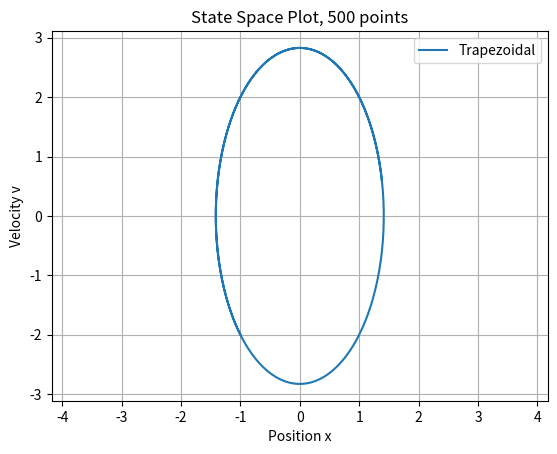
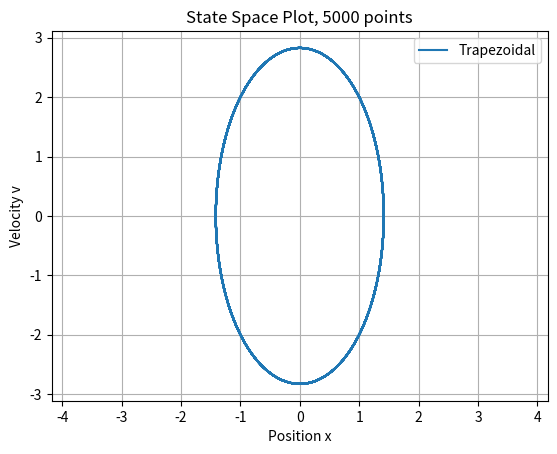
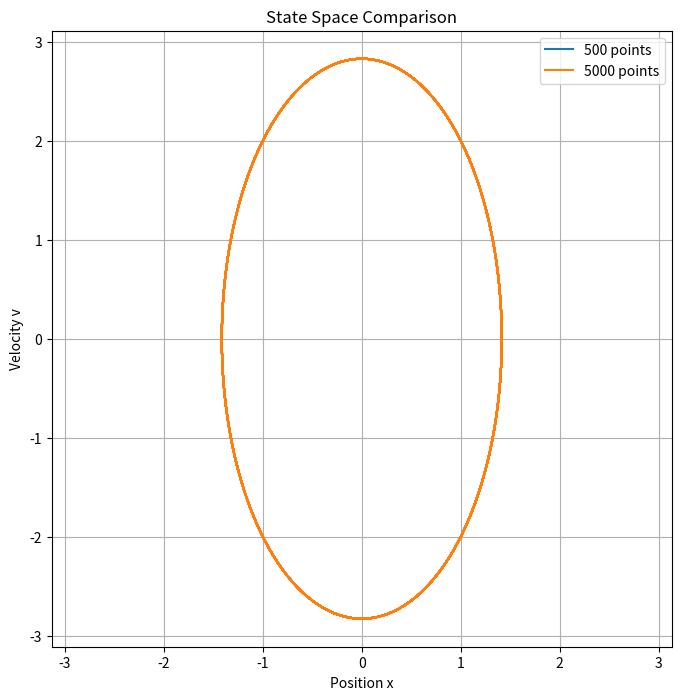
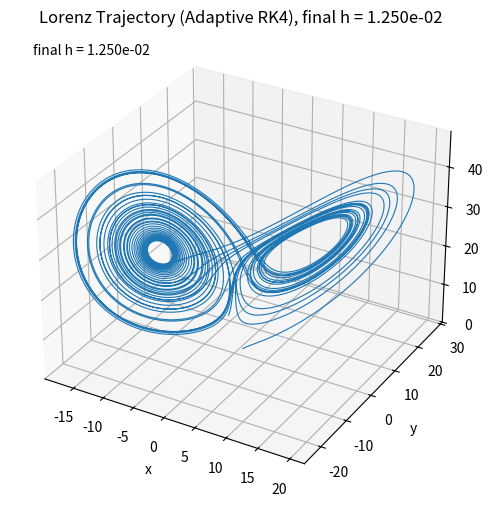

Source code (Python) for these figures, in order:
import matplotlib.pyplot as plt
# -----------------------------
# One-step methods
# -----------------------------

def forward_euler_onestep(init_conds, dt, k, m):
    x_primed = [init_conds[1], -(k / m) * init_conds[0]]
    update_var = [dt * i for i in x_primed]
    x_new = [x_i + upd_var for x_i, upd_var in zip(init_conds, update_var)]
    return x_new


def backward_euler_onestep(init_conds, dt, k, m):
    # Predictor-corrector style approximation
    forward_euler_res = forward_euler_onestep(init_conds, dt, k, m)
    x_primed = [forward_euler_res[1], -(k / m) * forward_euler_res[0]]
    update_var = [dt * i for i in x_primed]
    x_new = [x_i + upd_var for x_i, upd_var in zip(init_conds, update_var)]
    return x_new


def trapezoidal_onestep(init_conds, dt, k, m):
    # Predictor-corrector style approximation
    x_primed_fwd = [init_conds[1], -(k / m) * init_conds[0]]
    update_var_fwd = [dt * i for i in x_primed_fwd]
    x_new_fwd = [x_i + upd_var for x_i, upd_var in zip(init_conds, update_var_fwd)]

    x_primed_back = [x_new_fwd[1], -(k / m) * x_new_fwd[0]]
    update_var_back = [dt * i for i in x_primed_back]

    update_var_mean = [
        (upd_1 + upd_2) / 2
        for upd_1, upd_2 in zip(update_var_fwd, update_var_back)
    ]
    x_new_trap = [x_i + upd_var for x_i, upd_var in zip(init_conds, update_var_mean)]
    return x_new_trap


def rk4_onestep(init_conds, h, rhs_funct, *args):
    k1 = rhs_funct(init_conds, *args)
    k2 = rhs_funct(
        [x + (h / 2) * k1_i for x, k1_i in zip(init_conds, k1)],
        *args
    )
    k3 = rhs_funct(
        [x + (h / 2) * k2_i for x, k2_i in zip(init_conds, k2)],
        *args
    )
    k4 = rhs_funct(
        [x + h * k3_i for x, k3_i in zip(init_conds, k3)],
        *args
    )

    x_new = [
        x + (h / 6) * (k1_i + 2 * k2_i + 2 * k3_i + k4_i)
        for x, k1_i, k2_i, k3_i, k4_i in zip(init_conds, k1, k2, k3, k4)
    ]
    return x_new


def adaptive_rk4_onestep(state, dt, tol, rhs_funct, *args):
    h = dt

    while True:
        # One full step
        x_full = rk4_onestep(state, h, rhs_funct, *args)

        # Two half steps
        x_half = rk4_onestep(state, h / 2, rhs_funct, *args)
        x_two_half = rk4_onestep(x_half, h / 2, rhs_funct, *args)

        err = max(abs(a - b) for a, b in zip(x_full, x_two_half))

        if err > tol:
            h = h / 2
            continue

        if err < tol / 16:
            h_next = 2 * h
        else:
            h_next = h

        return {
            "state": x_two_half,
            "accepted_step": h,
            "next_step": h_next,
            "error": err
        }
# -----------------------------
# Example RHS: Lorenz system
# -----------------------------

def lorenz_rhs(state, sigma, rho, beta):
    x, y, z = state
    return [
        sigma * (y - x),
        x * (rho - z) - y,
        x * y - beta * z
    ]


# -----------------------------
# Generic trajectory generators
# -----------------------------

def generate_traj(init_conds, step, tot_time, method, *args):
    total_time = 0.0
    iters = int(tot_time / step)
    x_old = init_conds
    x_new = init_conds

    for _ in range(iters):
        x_new = method(x_old, step, *args)
        x_old = x_new
        total_time += step

    return x_new, total_time


def generate_trajectory(steps, init_conds, step, method, *args):
    x_vals = [init_conds]
    times = [0.0]

    x_old = init_conds
    total_time = 0.0

    for _ in range(steps):
        x_new = method(x_old, step, *args)
        x_vals.append(x_new)
        total_time += step
        times.append(total_time)
        x_old = x_new

    return x_vals, times


def plot_state_space(steps, init_conds, step, k, m, method, label=None):
    x_vals, _ = generate_trajectory(steps, init_conds, step, method, k, m)

    x_pos = [state[0] for state in x_vals]
    x_vel = [state[1] for state in x_vals]

    plt.plot(x_pos, x_vel, label=label)

def generate_adaptive_trajectory(init_conds, dt, tot_time, tol, method, *args):
    t = 0.0
    state = init_conds[:]

    times = [t]
    states = [state]
    h_values = []

    while t < tot_time:
        dt_use = min(dt, tot_time - t)
        step_info = method(state, dt_use, tol, *args)

        state = step_info["state"]
        accepted_step = step_info["accepted_step"]
        dt = step_info["next_step"]

        h_values.append(accepted_step)
        t += accepted_step

        times.append(t)
        states.append(state)

    return states, times, h_values

# -----------------------------
# Example usage
# -----------------------------
x_init = [-1, -2]
k = 2
m = 0.5
step = 0.05
tot_time = 0.5

x_new, total_time = generate_traj(
    x_init, step, tot_time, trapezoidal_onestep, k, m
)

print("The final point of the trajectory is at:", x_new)
print("Total time for the trajectory is:", total_time)


# 500-point trajectory
plt.figure()
plot_state_space(
    500, [-1, -2], 0.01, 2, 0.5,
    trapezoidal_onestep,
    "Trapezoidal"
)
plt.xlabel("Position x")
plt.ylabel("Velocity v")
plt.title("State Space Plot, 500 points")
plt.axis("equal")
plt.grid(True)
plt.legend()
plt.show()


# 5000-point trajectory
plt.figure()
plot_state_space(
    5000, [-1, -2], 0.01, 2, 0.5,
    trapezoidal_onestep,
    "Trapezoidal"
)
plt.xlabel("Position x")
plt.ylabel("Velocity v")
plt.title("State Space Plot, 5000 points")
plt.axis("equal")
plt.grid(True)
plt.legend()
plt.show()


#Overlay both on a single plot 
plt.figure(figsize=(8, 8))

plot_state_space(
    500, [-1, -2], 0.01, 2, 0.5,
    trapezoidal_onestep,
    "500 points"
)

plot_state_space(
    5000, [-1, -2], 0.01, 2, 0.5,
    trapezoidal_onestep,
    "5000 points"
)

plt.xlabel("Position x")
plt.ylabel("Velocity v")
plt.title("State Space Comparison")
plt.axis("equal")
plt.grid(True)
plt.legend()
plt.show()

# -----------------------------
# Generate Lorenz trajectory - Adaptive RK4
# -----------------------------

sigma = 10.0
rho = 28.0
beta = 8.0 / 3.0

x_init = [1.0, 1.0, 1.0]
dt = 0.01
tot_time = 40.0
tol = 1e-6

states, times, h_values = generate_adaptive_trajectory(
    x_init, dt, tot_time, tol,
    adaptive_rk4_onestep,
    lorenz_rhs, sigma, rho, beta
)

x_vals = [s[0] for s in states]
y_vals = [s[1] for s in states]
z_vals = [s[2] for s in states]

print("Final state:", states[-1])
print("Final time:", times[-1])
print("Final h:", h_values[-1])

fig = plt.figure(figsize=(8, 6))
ax = fig.add_subplot(111, projection='3d')
ax.plot(x_vals, y_vals, z_vals, lw=0.8)

ax.set_title(f"Lorenz Trajectory (Adaptive RK4), final h = {h_values[-1]:.3e}")
ax.set_xlabel("x")
ax.set_ylabel("y")
ax.set_zlabel("z")

ax.text2D(
    0.05, 0.95,
    f"final h = {h_values[-1]:.3e}",
    transform=ax.transAxes
)

plt.show()
